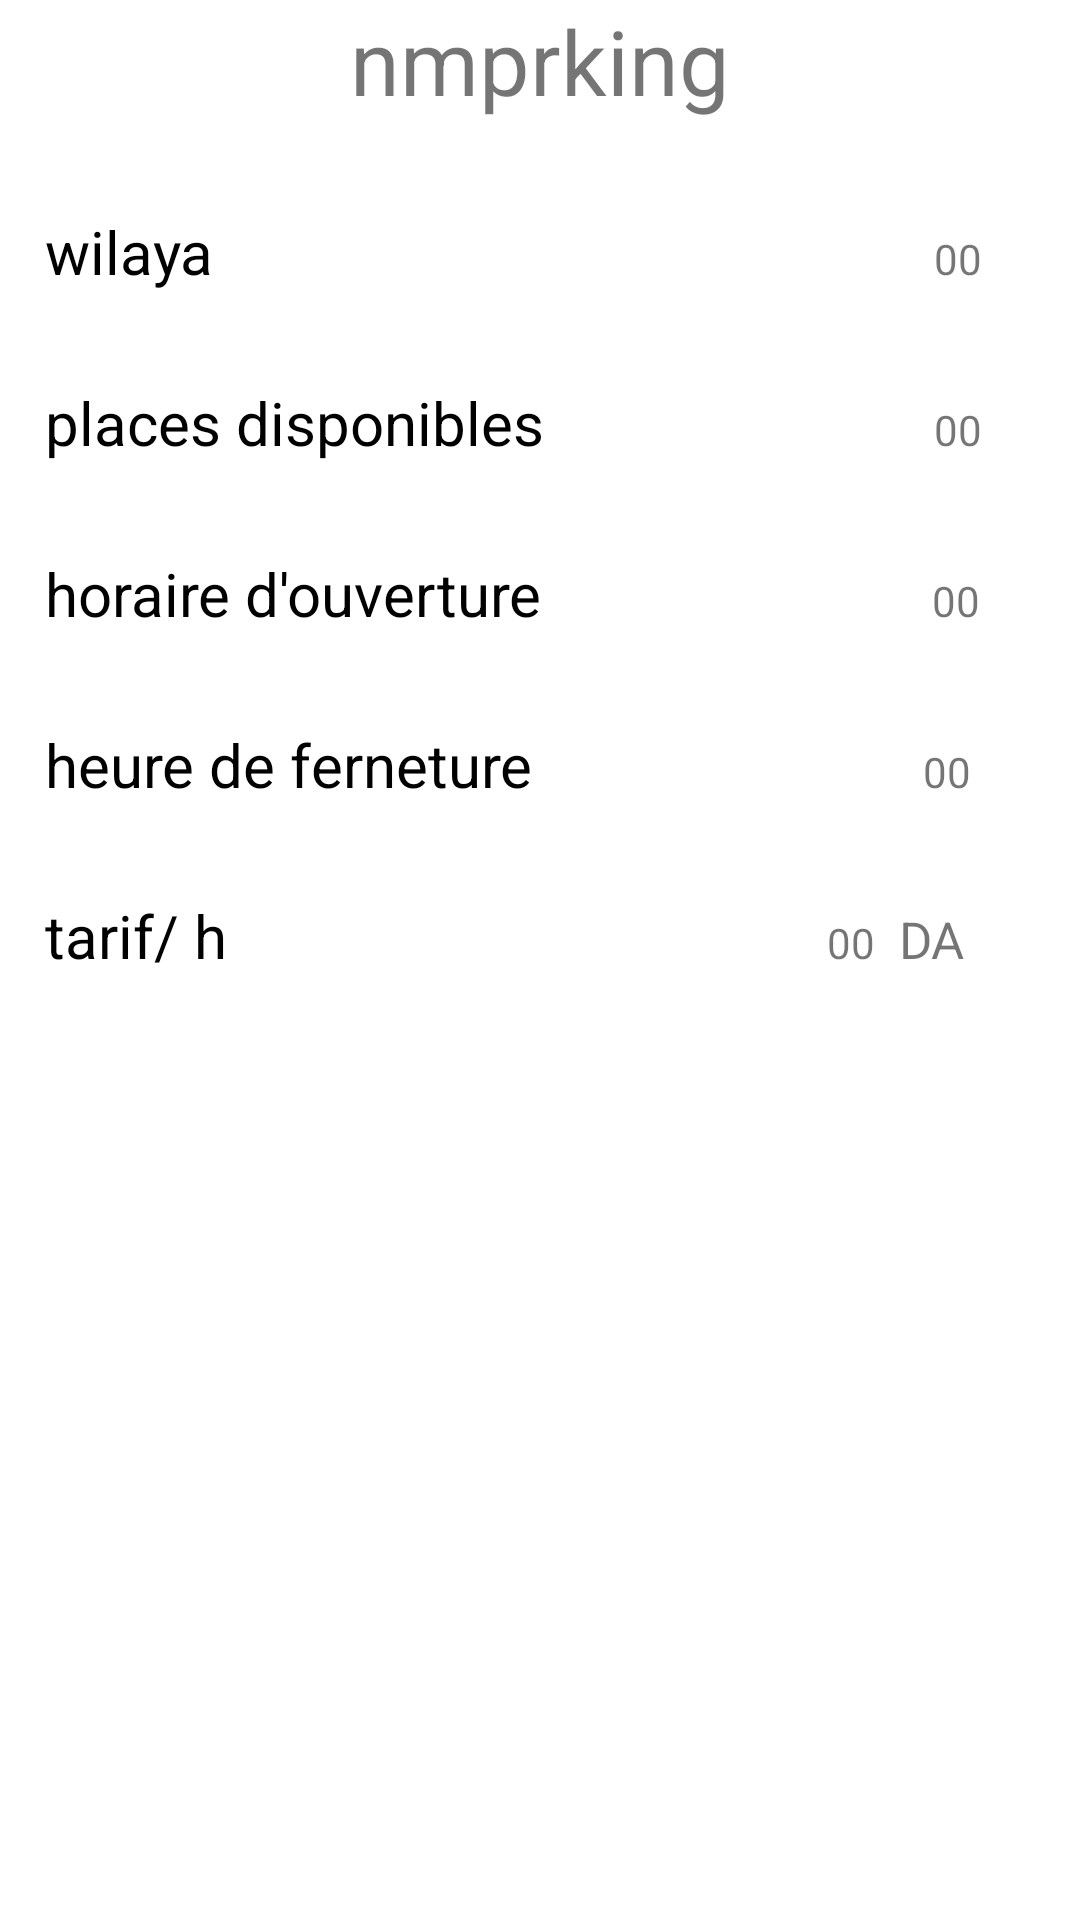

This screen was rendered from an Android layout file. Write that file and the resources it references.
<!-- AndroidManifest.xml: application theme Theme.LesInterfacesDeProjetL3 -->
<!-- res/layout/activity_reserveeer.xml -->
<?xml version="1.0" encoding="utf-8"?>
<RelativeLayout xmlns:android="http://schemas.android.com/apk/res/android"
    xmlns:app="http://schemas.android.com/apk/res-auto"
    xmlns:tools="http://schemas.android.com/tools"
    android:layout_width="match_parent"
    android:layout_height="match_parent"
    android:orientation="vertical"
    tools:context=".Reserveeer"
    >
    <LinearLayout
        android:id="@+id/ll"
        android:layout_width="match_parent"
        android:layout_height="400dp"
        android:orientation="vertical">
     <TextView
        android:id="@+id/nmprking"
        android:layout_width="wrap_content"
        android:layout_height="wrap_content"
        android:text="nmprking"
        android:textSize="30dp"
        android:layout_gravity="center"
        tools:ignore="MissingConstraints"
        tools:layout_editor_absoluteX="16dp"
        tools:layout_editor_absoluteY="66dp"
        />
        <LinearLayout
            android:layout_width="match_parent"
            android:layout_height="wrap_content"
            android:layout_marginLeft="15dp"
            >
        <TextView
            android:id="@+id/wlya"
            android:layout_width="wrap_content"
            android:layout_height="wrap_content"
            android:text="wilaya"
            android:textSize="20dp"
            android:textColor="@color/black"
            android:layout_marginTop="30dp"
            tools:ignore="MissingConstraints"
            tools:layout_editor_absoluteX="16dp"
            tools:layout_editor_absoluteY="115dp" />
            <TextView
                android:id="@+id/Wilaya"
                android:layout_width="wrap_content"
                android:layout_height="wrap_content"
                android:text="00"
                android:layout_marginLeft="240dp"
                android:layout_marginTop="30dp"
                ></TextView>




        </LinearLayout>
        <LinearLayout
            android:layout_width="match_parent"
            android:layout_height="wrap_content"
            android:orientation="horizontal"
            android:layout_marginLeft="15dp"

            >



            <TextView
                android:id="@+id/textView3"
                android:layout_width="wrap_content"
                android:layout_height="wrap_content"
                android:text="places disponibles"
                android:layout_marginTop="30dp"
                android:textSize="20dp"
                android:textColor="@color/black"

                tools:ignore="MissingConstraints"
                tools:layout_editor_absoluteX="16dp"
                tools:layout_editor_absoluteY="163dp" />
<TextView
    android:id="@+id/placedispo"
    android:layout_width="wrap_content"
    android:layout_height="wrap_content"
    android:text="00"
    android:layout_marginTop="30dp"
    android:layout_marginLeft="130dp"

    android:layout_marginRight="10dp"
    ></TextView>



        </LinearLayout>
<LinearLayout
    android:layout_width="match_parent"
    android:layout_height="wrap_content"
    android:orientation="horizontal"
    android:layout_marginLeft="15dp"

    >

    <TextView
        android:layout_width="wrap_content"
        android:layout_height="wrap_content"
        android:text="horaire d'ouverture"
        android:textSize="20dp"
        android:layout_marginTop="30dp"
        tools:ignore="MissingConstraints"
        tools:layout_editor_absoluteX="159dp"
        tools:layout_editor_absoluteY="163dp"
        android:textColor="@color/black"/>

<TextView
    android:id="@+id/hd"
    android:layout_width="wrap_content"
    android:layout_height="wrap_content"
    android:text="00"
    android:layout_marginLeft="130dp"
    android:layout_marginTop="30dp"

    ></TextView>


</LinearLayout>
        <LinearLayout
            android:layout_width="match_parent"
            android:layout_height="wrap_content"
            android:orientation="horizontal"
            android:layout_marginLeft="15dp"

            >

            <TextView
                android:layout_width="wrap_content"
                android:layout_height="wrap_content"
                android:text="heure de ferneture"
                android:textSize="20dp"
                android:layout_marginTop="30dp"
                tools:ignore="MissingConstraints"
                tools:layout_editor_absoluteX="159dp"
                tools:layout_editor_absoluteY="163dp"
                android:textColor="@color/black"/>

            <TextView
                android:id="@+id/hf"
                android:layout_width="wrap_content"
                android:layout_height="wrap_content"
                android:text="00"
                android:layout_marginLeft="130dp"
                android:layout_marginTop="30dp"

                ></TextView>


        </LinearLayout>
        <LinearLayout
            android:layout_width="match_parent"
            android:layout_height="wrap_content"
            android:orientation="horizontal"
            android:layout_marginLeft="15dp"

            >

            <TextView
                android:layout_width="wrap_content"
                android:layout_height="wrap_content"
                android:text="tarif/ h"
                android:textSize="20dp"
                android:layout_marginTop="30dp"
                tools:ignore="MissingConstraints"
                tools:layout_editor_absoluteX="159dp"
                tools:layout_editor_absoluteY="163dp"
                android:textColor="@color/black"/>

            <TextView
                android:id="@+id/tarif"
                android:layout_width="wrap_content"
                android:layout_height="wrap_content"
                android:text="00"
                android:layout_marginLeft="200dp"
                android:layout_marginTop="30dp"

                ></TextView>
            <TextView
                android:layout_width="wrap_content"
                android:layout_height="wrap_content"
                android:text="DA"
                android:layout_marginTop="30dp"
                android:layout_marginLeft="8dp"
                android:textSize="17dp"></TextView>


        </LinearLayout>





    </LinearLayout>

    <Button
        android:id="@+id/button"
        android:layout_width="wrap_content"
        android:layout_height="wrap_content"
        android:text="reserver un place"
        android:layout_marginEnd="100dp"
        android:layout_below="@+id/ll"
        android:layout_marginTop="250dp"
        android:layout_centerHorizontal="true"
        android:backgroundTint="@color/bleuuu"
        tools:ignore="MissingConstraints"
        tools:layout_editor_absoluteX="152dp"
        tools:layout_editor_absoluteY="633dp"


        >


    </Button>
</RelativeLayout>
<!-- resources referenced by this layout -->
<resources>
  <color name="black">#000000</color>
  <color name="bleuuu">#1A73E8</color>
  <style name="Theme.LesInterfacesDeProjetL3" parent="Theme.MaterialComponents.DayNight.NoActionBar">
                  
                  <item name="colorPrimary">@color/bleuuu</item>
                  <item name="colorPrimaryVariant">@color/blue2</item>
                  <item name="colorOnPrimary">@color/white</item>
                  
                  <item name="android:statusBarColor" tools:targetApi="21">?attr/colorPrimary</item>
                  
              </style>
  <color name="blue2">#00D9C0</color>
  <color name="white">#FFFFF3</color>
</resources>
